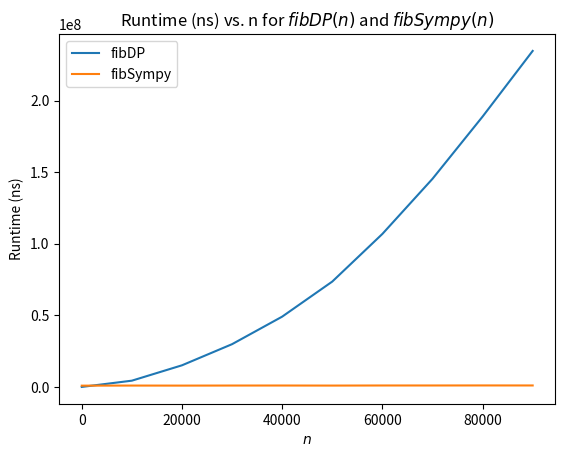

This figure's Python source:
price = [1,2,3,2]

def solve(n, cuts, score):
    if n==0:
        return score, cuts, score
    maxval = 0
    cutlen = 0
    for i in range(1, n+1):
        c, _, _ = solve(n-i, cuts+(i+1,), score)
        c = price[c]
        if c>maxval:
            maxval = c
            cutlen = i+1
    return maxval, cuts + (cutlen,), score+maxval

# print(solve(4, (), 0))

def solve2(rod, pos):
    rod[pos] = True
    c1 = solve2(rod, pos+1)
    rod[pos] = False
    c2 = solve2(rod, pos+1)

from functools import cache, lru_cache

@cache
def exactChangeFT(n, coins):
    if n==0: return True
    if n<0: return False
    for counter, c in enumerate(coins):
        if exactChangeFT(n-c, coins[:counter] + coins[counter+1:]):
            return True
    return False
    

def exactChangeBad(n, coins):
    if n==0: return True
    if n<0: return False
    for counter, c in enumerate(coins):
        if exactChangeFT(n-c, coins[:counter] + coins[counter+1:]):
            return True
    return False

def exactChange(n, coins, cache = {}):
    exists = True
    try: return cache[(n, coins)]
    except: pass
    if n == 0: return True
    if n <  0: return False
    if len(coins)==0: return False
    for idx, coin in enumerate(coins):
        params = (n-coin, coins[:idx] + coins[idx+1:])
        cache[params] = exactChange(*params, cache)
        if cache[params]: 
            return True
    return False

from time import perf_counter_ns
def benchmark_exact_change():
    times = {'FT':[], 'custom':[]}
    for i in range(50):
        start = perf_counter_ns()
        exactChange(700+i, (1,5,5,5,5,5,5,5,5,5,5,5,5,5,5,10,10,10,10,10,10,10,10,10,10,10,10,10,10,10,10,10,10,10,10,25,25,25,25,25,25,25,25,25,25,25,25,25,25,25,25,25,25,25,25))
        end = perf_counter_ns()
        times['custom'].append((end-start)/1000000)

    for i in range(50):
        start = perf_counter_ns()
        exactChangeFT(700+i, (1,5,5,5,5,5,5,5,5,5,5,5,5,5,5,10,10,10,10,10,10,10,10,10,10,10,10,10,10,10,10,10,10,10,10,25,25,25,25,25,25,25,25,25,25,25,25,25,25,25,25,25,25,25,25))
        end = perf_counter_ns()
        times['FT'].append((end-start)/1000000)

    print(times)
    print(sum(times['custom'])/50)
    print(sum(times['FT'])/50)


import numpy as np
import numpy.linalg

vals, vecs = np.linalg.eig(np.array([[0,1],[1,1]]))
vals = np.diag(vals)
vecs_inv = np.linalg.inv(vecs)

def fib2(n):
    return round((vecs@(vals**n)@vecs_inv@np.array([1,0]))[0])

from sympy import Matrix, pprint
from sympy.abc import x

M = Matrix(2, 2, [0, 1, 1, 1])
f = Matrix(2, 1, [1,0])
# pprint(M)
# pprint(f)
P, D = M.diagonalize()
P_inv_f = P.inv()*f
# pprint(P_inv_f)
# pprint(D)
# pprint(D**5)
diag_expr = Matrix(1, 2, [0, 1])*P*((D**x)*P_inv_f)

def fibSympy(n):
    return diag_expr.evalf(subs={x: n})[0]

# for i in range(1_000,1_010):
#     print(fib(i))

@lru_cache(2)
def fib(n):
    if n<=1: return n
    return fib(n-2) + fib(n-1)

def fibDP(n):
    vals = (0, 1)
    for i in range(n):
        vals = vals[1], sum(vals)
    return vals[0]

times = [[], []]

for i in range(5,100_000,10_000):
    avg = 0
    for _ in range(10):
        start = perf_counter_ns()
        fibDP(i)
        end = perf_counter_ns()
        avg += (end-start)/5
    times[0].append(avg)

    avg = 0
    for _ in range(10):
        start = perf_counter_ns()
        fibSympy(i)
        end = perf_counter_ns()
        avg += (end-start)/5
    times[1].append(avg)
    print(i)



times = np.array(times)
# print(times)


import matplotlib.pyplot as plt

plt.plot(list(range(5,100_000,10_000)), times[0], label = 'fibDP')
plt.plot(list(range(5,100_000,10_000)), times[1], label = 'fibSympy')
plt.legend()
plt.title('Runtime (ns) vs. n for $fibDP(n)$ and $fibSympy(n)$')
plt.xlabel('$n$')
plt.ylabel('Runtime (ns)')
plt.show()
